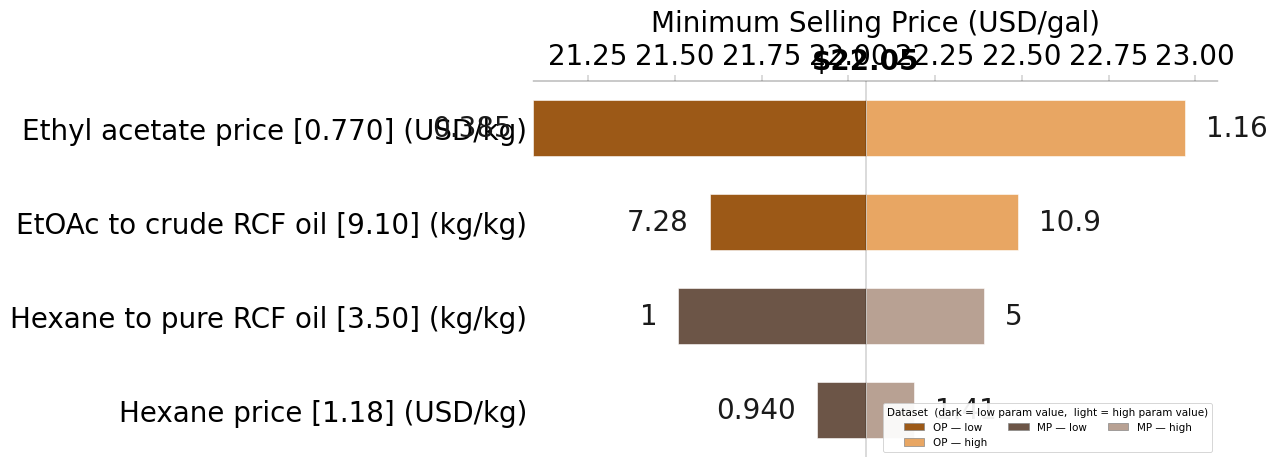

Reproduce this figure in Python.
"""
Local Sensitivity Analysis — Tornado Plot
==========================================
Baseline MJSP = $22.05  (adjust X_LABEL and BASELINE_MJSP below as needed)

Bar shading convention:
  DARK  shade  →  bar at LOW  parameter value
  LIGHT shade  →  bar at HIGH parameter value

Y-axis label format:  "Parameter [baseline_value] (unit)"
"""

import matplotlib
matplotlib.use("Agg")          # remove this line if running interactively
import matplotlib.pyplot as plt
import matplotlib.patches as mpatches
import matplotlib.transforms as mtransforms
import numpy as np

plt.rc('font',family='Arial')

# ─────────────────────────────────────────────────────────────────────────────
# CONFIGURATION  ← edit here
# ─────────────────────────────────────────────────────────────────────────────
BASELINE_MJSP = 22.05
X_LABEL       = "Minimum Selling Price (USD/gal)"

# Category colors: (dark_shade, light_shade)
#   DARK  = bar when parameter is at its LOW  value
#   LIGHT = bar when parameter is at its HIGH value
COLORS = {
        "OP":      ("#9c5917", "#e8a663"),   # pink
    "MP":      ("#6c5547", "#b8a193"),   # teal
}
CAT_ORDER = ["Overall", "RCF", "HDO", "EHF", "OP", "MP"]


# ─────────────────────────────────────────────────────────────────────────────
# DATA
# (label, unit, category, param_baseline, param_low, param_high,
#  mjsp_at_low_param, mjsp_at_high_param)
# ─────────────────────────────────────────────────────────────────────────────
data = [
 # ── EHF ────────────────────────────────────────────────────────────────
 ("EtOAc to crude RCF oil",      "kg/kg",              "OP",      9.1,      7.28,     10.92,    21.60, 22.49),
    ("Ethyl acetate price",         "USD/kg",             "OP",      0.77,     0.385,    1.155,    21.09, 22.97),
    ("Hexane to pure RCF oil",      "kg/kg",              "MP",      3.5,      1,        5,        21.51, 22.39),
    ("Hexane price",                "USD/kg",             "MP",      1.18,     0.94,     1.4136,   21.91, 22.19),
]


# ─────────────────────────────────────────────────────────────────────────────
# HELPERS
# ─────────────────────────────────────────────────────────────────────────────
def fmt_num(v):
    """Smart formatter: integers as int, floats with minimal significant decimals."""
    try:
        if float(v) == int(float(v)):
            return str(int(float(v)))
    except (TypeError, ValueError, OverflowError):
        return str(v)
    v = float(v)
    if abs(v) >= 100: return f"{v:.0f}"
    if abs(v) >= 10:  return f"{v:.1f}"
    if abs(v) >= 1:   return f"{v:.2f}"
    if abs(v) >= 0.1: return f"{v:.3f}"
    return f"{v:.4f}"


# ─────────────────────────────────────────────────────────────────────────────
# SORT  (descending swing so largest bar appears at the top after invert_yaxis)
# ─────────────────────────────────────────────────────────────────────────────
data_sorted = sorted(data, key=lambda r: abs(r[7] - r[6]), reverse=True)

n  = len(data_sorted)
ys = np.arange(n)

# Y-tick labels: "Parameter [baseline] (unit)"
y_labels = [f"{r[0]} [{fmt_num(r[3])}] ({r[1]})" for r in data_sorted]


# ─────────────────────────────────────────────────────────────────────────────
# PLOT
# ─────────────────────────────────────────────────────────────────────────────
BAR_H = 0.60    # bar height (data units)
LPAD  = 0.06    # gap between bar tip and its value annotation
FS    = 20     # font size for bar-end annotations

fig, ax = plt.subplots(figsize=(10, n * 0.42 + 2.5))

for i, (name, unit, cat, p_base, p_low, p_high, m_low, m_high) in enumerate(data_sorted):
    dark_c, light_c = COLORS[cat]
    y = ys[i]

    # Each half-bar is anchored at the baseline and extends toward m_low / m_high
    w_low  = abs(m_low  - BASELINE_MJSP)
    w_high = abs(m_high - BASELINE_MJSP)
    l_low  = min(m_low,  BASELINE_MJSP)
    l_high = min(m_high, BASELINE_MJSP)

    # Draw the longer bar first so the shorter one is fully visible on top
    bar_specs = sorted(
        [(w_low,  l_low,  dark_c),
         (w_high, l_high, light_c)],
        key=lambda b: b[0], reverse=True
    )
    for w, l, color in bar_specs:
        if w > 1e-6:
            ax.barh(y, w, BAR_H, left=l, color=color,
                    edgecolor='white', linewidth=0.4, zorder=2)

    # ── Bar-end annotations: show the parameter value at each bound ───────
    for m_val, p_val in [(m_low, p_low), (m_high, p_high)]:
        if abs(m_val - BASELINE_MJSP) < 1e-6:
            continue  # zero-length bar → skip label
        if m_val < BASELINE_MJSP:
            ax.text(m_val - LPAD, y, fmt_num(p_val),
                    ha='right', va='center', fontsize=FS, color='#1a1a1a')
        else:
            ax.text(m_val + LPAD, y, fmt_num(p_val),
                    ha='left',  va='center', fontsize=FS, color='#1a1a1a')


# ── Baseline vertical line ────────────────────────────────────────────────
ax.axvline(BASELINE_MJSP, color='black', linewidth=0.2, zorder=5)

# Baseline label: annotate just above the top x-tick using data coords
# (placed at y = -0.5 in the inverted axis, which is just above the first row)
ax.annotate(
    f"${BASELINE_MJSP:.2f}",
    xy=(BASELINE_MJSP, -0.5), xycoords='data',
    xytext=(0, 4), textcoords='offset points',
    ha='center', va='bottom', fontsize=20, fontweight='bold', color='black'
)


# ── Y-axis ────────────────────────────────────────────────────────────────
ax.set_yticks(ys)
ax.set_yticklabels(y_labels, fontsize=20)
ax.invert_yaxis()                          # y=0 (largest swing) goes to top
ax.tick_params(axis='y', length=0, pad=4)
ax.set_ylim(n - 0.5, -0.5)               # restore sensible limits after invert


ax.set_xlabel(X_LABEL, fontsize=20, labelpad=8)
ax.xaxis.set_label_position('top')
ax.xaxis.tick_top()
ax.tick_params(axis='x', labelsize=20, length=4, width=0.2)

# ── then in the spine section, swap bottom ↔ top ──
for spine in ['right', 'left']:          # remove these two
    ax.spines[spine].set_visible(False)
ax.spines['bottom'].set_visible(False)   # was your axis line, now hidden
ax.spines['top'].set_visible(True)       # new axis line at top
ax.spines['top'].set_linewidth(0.3)


# ── Legend ────────────────────────────────────────────────────────────────
present_cats = {r[2] for r in data}
handles = []
for cat in CAT_ORDER:
    if cat not in present_cats:
        continue
    dc, lc = COLORS[cat]
    handles += [
        mpatches.Patch(facecolor=dc, edgecolor='#888', linewidth=0.5,
                       label=f"{cat} — low"),
        mpatches.Patch(facecolor=lc, edgecolor='#888', linewidth=0.5,
                       label=f"{cat} — high"),
    ]

leg = ax.legend(
    handles=handles, fontsize=7.5, ncol=3, loc='lower right',
    framealpha=0.93, edgecolor='#cccccc',
    title="Dataset  (dark = low param value,  light = high param value)",
    title_fontsize=7.5,
)
leg.get_frame().set_linewidth(0.6)




# ── Layout & Save ─────────────────────────────────────────────────────────
fig.subplots_adjust(left=0.285, right=0.97, top=0.95, bottom=0.05)
plt.rcParams['svg.fonttype'] = 'none'

plt.savefig("tornado_plot_opmp.svg", dpi=600, bbox_inches=None)
#plt.savefig("tornado_plot.pdf", bbox_inches=None)
